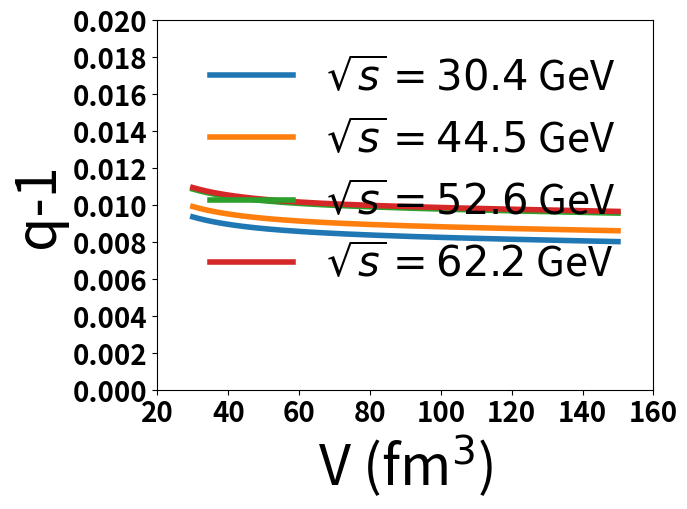

Here is the Python script that generated this plot:
#!/usr/bin/env python3
# -*- coding: utf-8 -*-
"""
Created on Fri Mar 10 17:24:14 2023

@author: soumya
"""

import numpy as np
import matplotlib.pyplot as plt
from scipy.optimize import fsolve
from scipy.special import kn
from sympy import *

#N_avg = 2.4544
#k = 3.283
a=5.07614*10**(-3)
v0=0.368*a**3
#V=40.1*a**3
g=1
g_pi=3
g_eta=1
g_omega=1
g_rho=3
m_pi=139.5
m_eta=548.8
m_rho=770
m_omega=782
m=139.5

gamma_mono = 1.66
gamma_di = 1.4
#q1=(1/k)+(2*v0)/V
#q2=(2*v0)/V

V1=30
V2=150
V = np.linspace(V1,V2,1200);
Nbar=np.array([10.54,12.08,12.76,13.63])
K = np.array([9.24,8.6,7.71,7.64])

V= V*(a**3)

def phi(x):
    t = (g/(2*x*np.pi**2))*(m**2)*kn(2,m*x)
    return t

def phi_pi(x):
    t = (g_pi/(2*x*np.pi**2))*(m_pi**2)*kn(2,m_pi*x)
    return t

def phi_eta(x):
    t = (g_eta/(2*x*np.pi**2))*(m_eta**2)*kn(2,m_eta*x)
    return t

def phi_rho(x):
    t = (g_rho/(2*x*np.pi**2))*(m_rho**2)*kn(2,m_rho*x)
    return t

def phi_omega(x):
    t = (g_omega/(2*x*np.pi**2))*(m_omega**2)*kn(2,m_omega*x)
    return t

def n0(u,V):
    return (phi_pi(u)+phi_eta(u)+phi_rho(u)+phi_omega(u))*V

def xi_pi(w):
    return (3+w*m*(kn(1,w*m)/kn(2,w*m)))

#def xi_eq(v):
#    s = (q1*n0(v))/((q1-q2)*(n0(v))**2+n0(v)-N_avg)
#    return s

def xi(w):
    nf = g_pi*(m_pi**2)*kn(2,w*m_pi)+g_eta*(m_eta**2)*kn(2,w*m_eta)+g_rho*(m_rho**2)*kn(2,w*m_rho)+g_omega*(m_omega**2)*kn(2,w*m_omega)
    nc = 1/nf
    #print(nc)
    t_pi = g_pi*(m_pi**2)*(kn(2,w*m_pi)+(w*m_pi)*kn(1,w*m_pi)+2*kn(2,w*m_pi))
    t_rho = g_rho*(m_rho**2)*(kn(2,w*m_rho)+(w*m_rho)*kn(1,w*m_rho)+2*kn(2,w*m_rho))
    t_eta = g_eta*(m_eta**2)*(kn(2,w*m_eta)+(w*m_eta)*kn(1,w*m_eta)+2*kn(2,w*m_eta))
    t_omega = g_omega*(m_omega**2)*(kn(2,w*m_omega)+(w*m_omega)*kn(1,w*m_omega)+2*kn(2,w*m_omega))

    return nc*(t_pi+t_rho+t_eta+t_omega)

def Ideal_Temp(V,gamma,k):
    z = k/(V**(gamma-1))
    return z

    

temp = np.zeros((len(Nbar),len(V)))
Q = np.zeros((len(Nbar),len(V)))

for j in range(len(Nbar)):
    N_avg = Nbar[j]
    k = K[j]
    for i in range(len(V)):
        def Tsallis_vdwaal(vars):
            beta,q = vars
            eq1 = n0(beta,V[i])+q*n0(beta,V[i])*xi(beta)*(n0(beta,V[i])*xi(beta)-1)-((2*v0)/V[i])*(n0(beta,V[i]))**2-N_avg
            eq2 = q*(xi(beta))**2-2*(v0/V[i])-1/k
        
            return [eq1,eq2]
    
        beta,q =  fsolve(Tsallis_vdwaal,(0.008,0.02))
        temp[j][i] = beta**(-1)
        Q[j][i] = q

plt.plot(V/(a**3),Q[0][:],label='$\sqrt{s}=30.4$ GeV',linewidth=4)
plt.plot(V/(a**3),Q[1][:],label='$\sqrt{s}=44.5$ GeV',linewidth=4)
plt.plot(V/(a**3),Q[2][:],label='$\sqrt{s}=52.6$ GeV',linewidth=4)
plt.plot(V/(a**3),Q[3][:],label='$\sqrt{s}=62.2$ GeV',linewidth=4)

plt.xlabel('V (fm$^3$)',fontsize=40)
plt.ylabel('q-1',fontsize=40)
plt.xticks(np.arange(20,161,20),fontweight='bold',fontsize=20)
plt.yticks(np.arange(0,0.021,0.002),fontweight='bold',fontsize=20)
plt.xlim(20,160)
plt.ylim(0,0.02)
plt.legend(frameon=False,fontsize=30)
plt.show()
